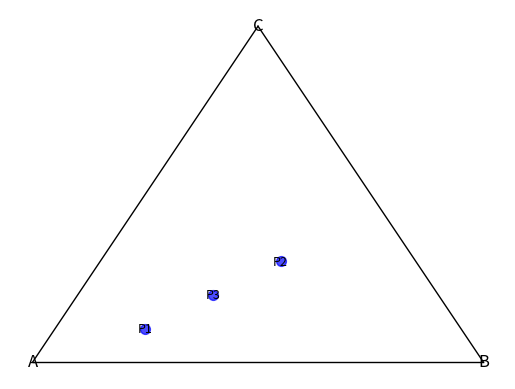
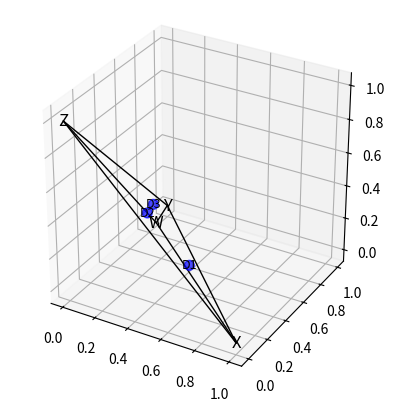

Reproduce these figures in Python, in order.
import numpy as np
import matplotlib.pyplot as plt
from mpl_toolkits.mplot3d import Axes3D


def plot_2d_simplex(topic_weights, topic_labels=None, point_labels=None):
    triangle = np.array([[0, 0], [1, 0], [0.5, np.sqrt(3)/2]])
    if topic_labels:
        for idx, coord in enumerate(triangle):
            plt.text(coord[0], coord[1], topic_labels[idx], fontsize=12, ha='center', va='center')
    for simplex_edge in [[0, 1], [1, 2], [2, 0]]:
        plt.plot(triangle[simplex_edge, 0], triangle[simplex_edge, 1], 'k-', lw=1)
    simplex_points = np.dot(topic_weights, triangle)
    plt.scatter(simplex_points[:, 0], simplex_points[:, 1], c='blue', s=50, alpha=0.7)
    if point_labels:
        for idx, point in enumerate(simplex_points):
            plt.text(point[0], point[1], point_labels[idx], fontsize=9, ha='center', va='center')
    plt.axis('off')
    plt.show()


def plot_3d_simplex(topic_weights, topic_labels=None, point_labels=None):
    tetrahedron = np.array([[1, 0, 0], [0, 1, 0], [0, 0, 1], [1/3, 1/3, 1/3]])
    fig = plt.figure()
    ax = fig.add_subplot(111, projection='3d')
    for edge in [[0, 1], [0, 2], [0, 3], [1, 2], [1, 3], [2, 3]]:
        ax.plot(*zip(*tetrahedron[edge]), color='black', lw=1)
    simplex_points = np.dot(topic_weights, tetrahedron)
    ax.scatter(simplex_points[:, 0], simplex_points[:, 1], simplex_points[:, 2], c='blue', s=50, alpha=0.7)
    if topic_labels:
        for idx, coord in enumerate(tetrahedron):
            ax.text(coord[0], coord[1], coord[2], topic_labels[idx], fontsize=12, ha='center', va='center')
    if point_labels:
        for idx, point in enumerate(simplex_points):
            ax.text(point[0], point[1], point[2], point_labels[idx], fontsize=9, ha='center', va='center')
    ax.set_box_aspect([1, 1, 1])
    plt.show()


def normalize_weights(weights):
    weights = np.array(weights)
    return weights / weights.sum(axis=1, keepdims=True)


if __name__ == "__main__":
    example_2d_weights = normalize_weights([[0.7, 0.2, 0.1], [0.3, 0.4, 0.3], [0.5, 0.3, 0.2]])
    example_3d_weights = normalize_weights([[0.5, 0.3, 0.1, 0.1], [0.2, 0.2, 0.3, 0.3], [0.1, 0.6, 0.2, 0.1]])

    print("Plotting 2D simplex...")
    plot_2d_simplex(example_2d_weights, topic_labels=["A", "B", "C"], point_labels=["P1", "P2", "P3"])

    print("Plotting 3D simplex...")
    plot_3d_simplex(example_3d_weights, topic_labels=["X", "Y", "Z", "W"], point_labels=["D1", "D2", "D3"])

